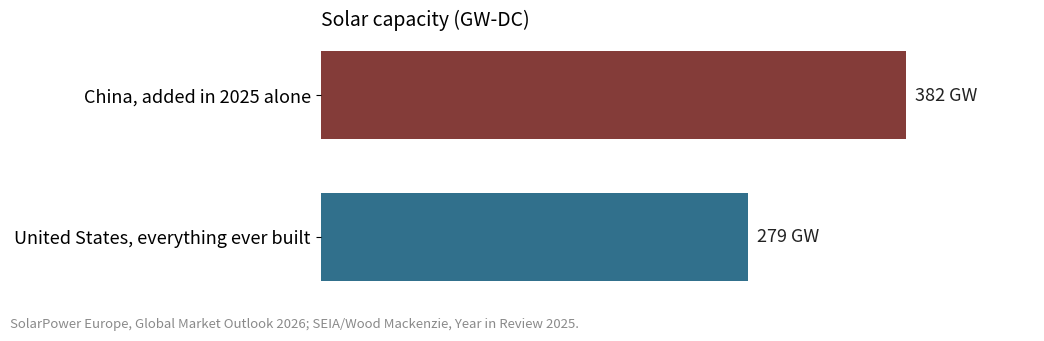

Generate this figure with matplotlib: (Note: this script raises an exception after producing the figure.)
#!/usr/bin/env python3
"""Motivation charts for the WEER talk (slides/talk_weer.tex).

Three small bar charts, sources noted in each panel:
  fig_weer_prices.png — retail and wholesale electricity, Hawaii vs US
  fig_weer_china.png  — China solar added 2025 vs US cumulative
  fig_weer_queue.png  — US interconnection queue vs the operating fleet
"""
import matplotlib
matplotlib.use("Agg")
import matplotlib.pyplot as plt

UHGREEN = (2/255, 71/255, 49/255)
UHSLATE = (49/255, 112/255, 140/255)
UHBRICK = (132/255, 60/255, 57/255)
GOLD = "#D9A21B"
GRAY = "#8a8a8a"


def hbar(ax, labels, values, colors, unit, title):
    y = range(len(labels))[::-1]
    ax.barh(y, values, color=colors, height=0.62)
    for yi, v in zip(y, values):
        txt = f"${v:g}" if unit == "$" else f"{v:g} {unit}"
        ax.text(v + max(values) * 0.015, yi, txt,
                va="center", fontsize=13, color="#222222")
    ax.set_yticks(list(y))
    ax.set_yticklabels(labels, fontsize=13)
    ax.set_xticks([])
    ax.set_xlim(0, max(values) * 1.22)
    for s in ("top", "right", "bottom", "left"):
        ax.spines[s].set_visible(False)
    ax.set_title(title, fontsize=14, loc="left", pad=10)


# ---- China 2025 vs US cumulative ------------------------------------------
fig, ax = plt.subplots(figsize=(10.5, 3.4))
hbar(ax,
     ["China, added in 2025 alone", "United States, everything ever built"],
     [382, 279], [UHBRICK, UHSLATE], "GW",
     "Solar capacity (GW-DC)")
fig.tight_layout(rect=(0, 0.08, 1, 1))
fig.text(0.01, 0.02, "SolarPower Europe, Global Market Outlook 2026; "
         "SEIA/Wood Mackenzie, Year in Review 2025.",
         fontsize=9.5, color=GRAY)
fig.savefig("report/figures/fig_weer_china.png", dpi=180)
print("wrote report/figures/fig_weer_china.png")

# ---- queue vs fleet --------------------------------------------------------
fig, ax = plt.subplots(figsize=(10.5, 3.8))
hbar(ax,
     ["In queues at the peak, end-2023",
      "In queues, end-2025",
      "The entire operating US fleet"],
     [2.6, 2.06, 1.37], [GOLD, GOLD, UHSLATE], "TW",
     "US generating capacity waiting for interconnection (terawatts)")
fig.tight_layout(rect=(0, 0.08, 1, 1))
fig.text(0.01, 0.02, "LBNL, Queued Up, 2024 and 2026 editions. Solar, "
         "wind, and batteries: 95% of the end-2023 queue, 85% of end-2025.",
         fontsize=9.5, color=GRAY)
fig.savefig("report/figures/fig_weer_queue.png", dpi=180)
print("wrote report/figures/fig_weer_queue.png")

# ---- prices: retail and wholesale, Hawaii vs US ---------------------------
# Retail: EIA Electric Power Monthly Table 5.6.A, all sectors, Jan-Jun 2026.
# Energy: HECO Oahu ECRC (fuel + purchased power), Dec 2025 filing, vs EIA
# demand-weighted average of 11 major day-ahead hubs, 2025. The Aug 2026
# ECRC is $258/MWh after this year's oil spike (noted in the footer).
RETAIL_US, RETAIL_HI = 14.2, 41.3
WHOLESALE_US, WHOLESALE_HI = 40, 188

fig, axes = plt.subplots(1, 2, figsize=(12.5, 3.0))
hbar(axes[0], ["Hawaiʻi", "US average"], [RETAIL_HI, RETAIL_US],
     [UHBRICK, UHSLATE], "¢",
     "Retail price (¢/kWh, all sectors, Jan–Jun 2026)")
hbar(axes[1], ["Oʻahu, fuel + purchased\npower (Dec 2025)",
               "Mainland wholesale\naverage (2025)"],
     [WHOLESALE_HI, WHOLESALE_US],
     [UHBRICK, UHSLATE], "$",
     "The energy itself ($/MWh)")
fig.tight_layout(rect=(0, 0.1, 1, 1))
fig.text(0.01, 0.02, "EIA, Electric Power Monthly; Hawaiian Electric, "
         "Oʻahu energy-cost filings (Aug 2026: $258 after this "
         "year's oil spike); EIA, major-hub day-ahead average.",
         fontsize=9.5, color=GRAY)
fig.savefig("report/figures/fig_weer_prices.png", dpi=180)
print("wrote report/figures/fig_weer_prices.png")
